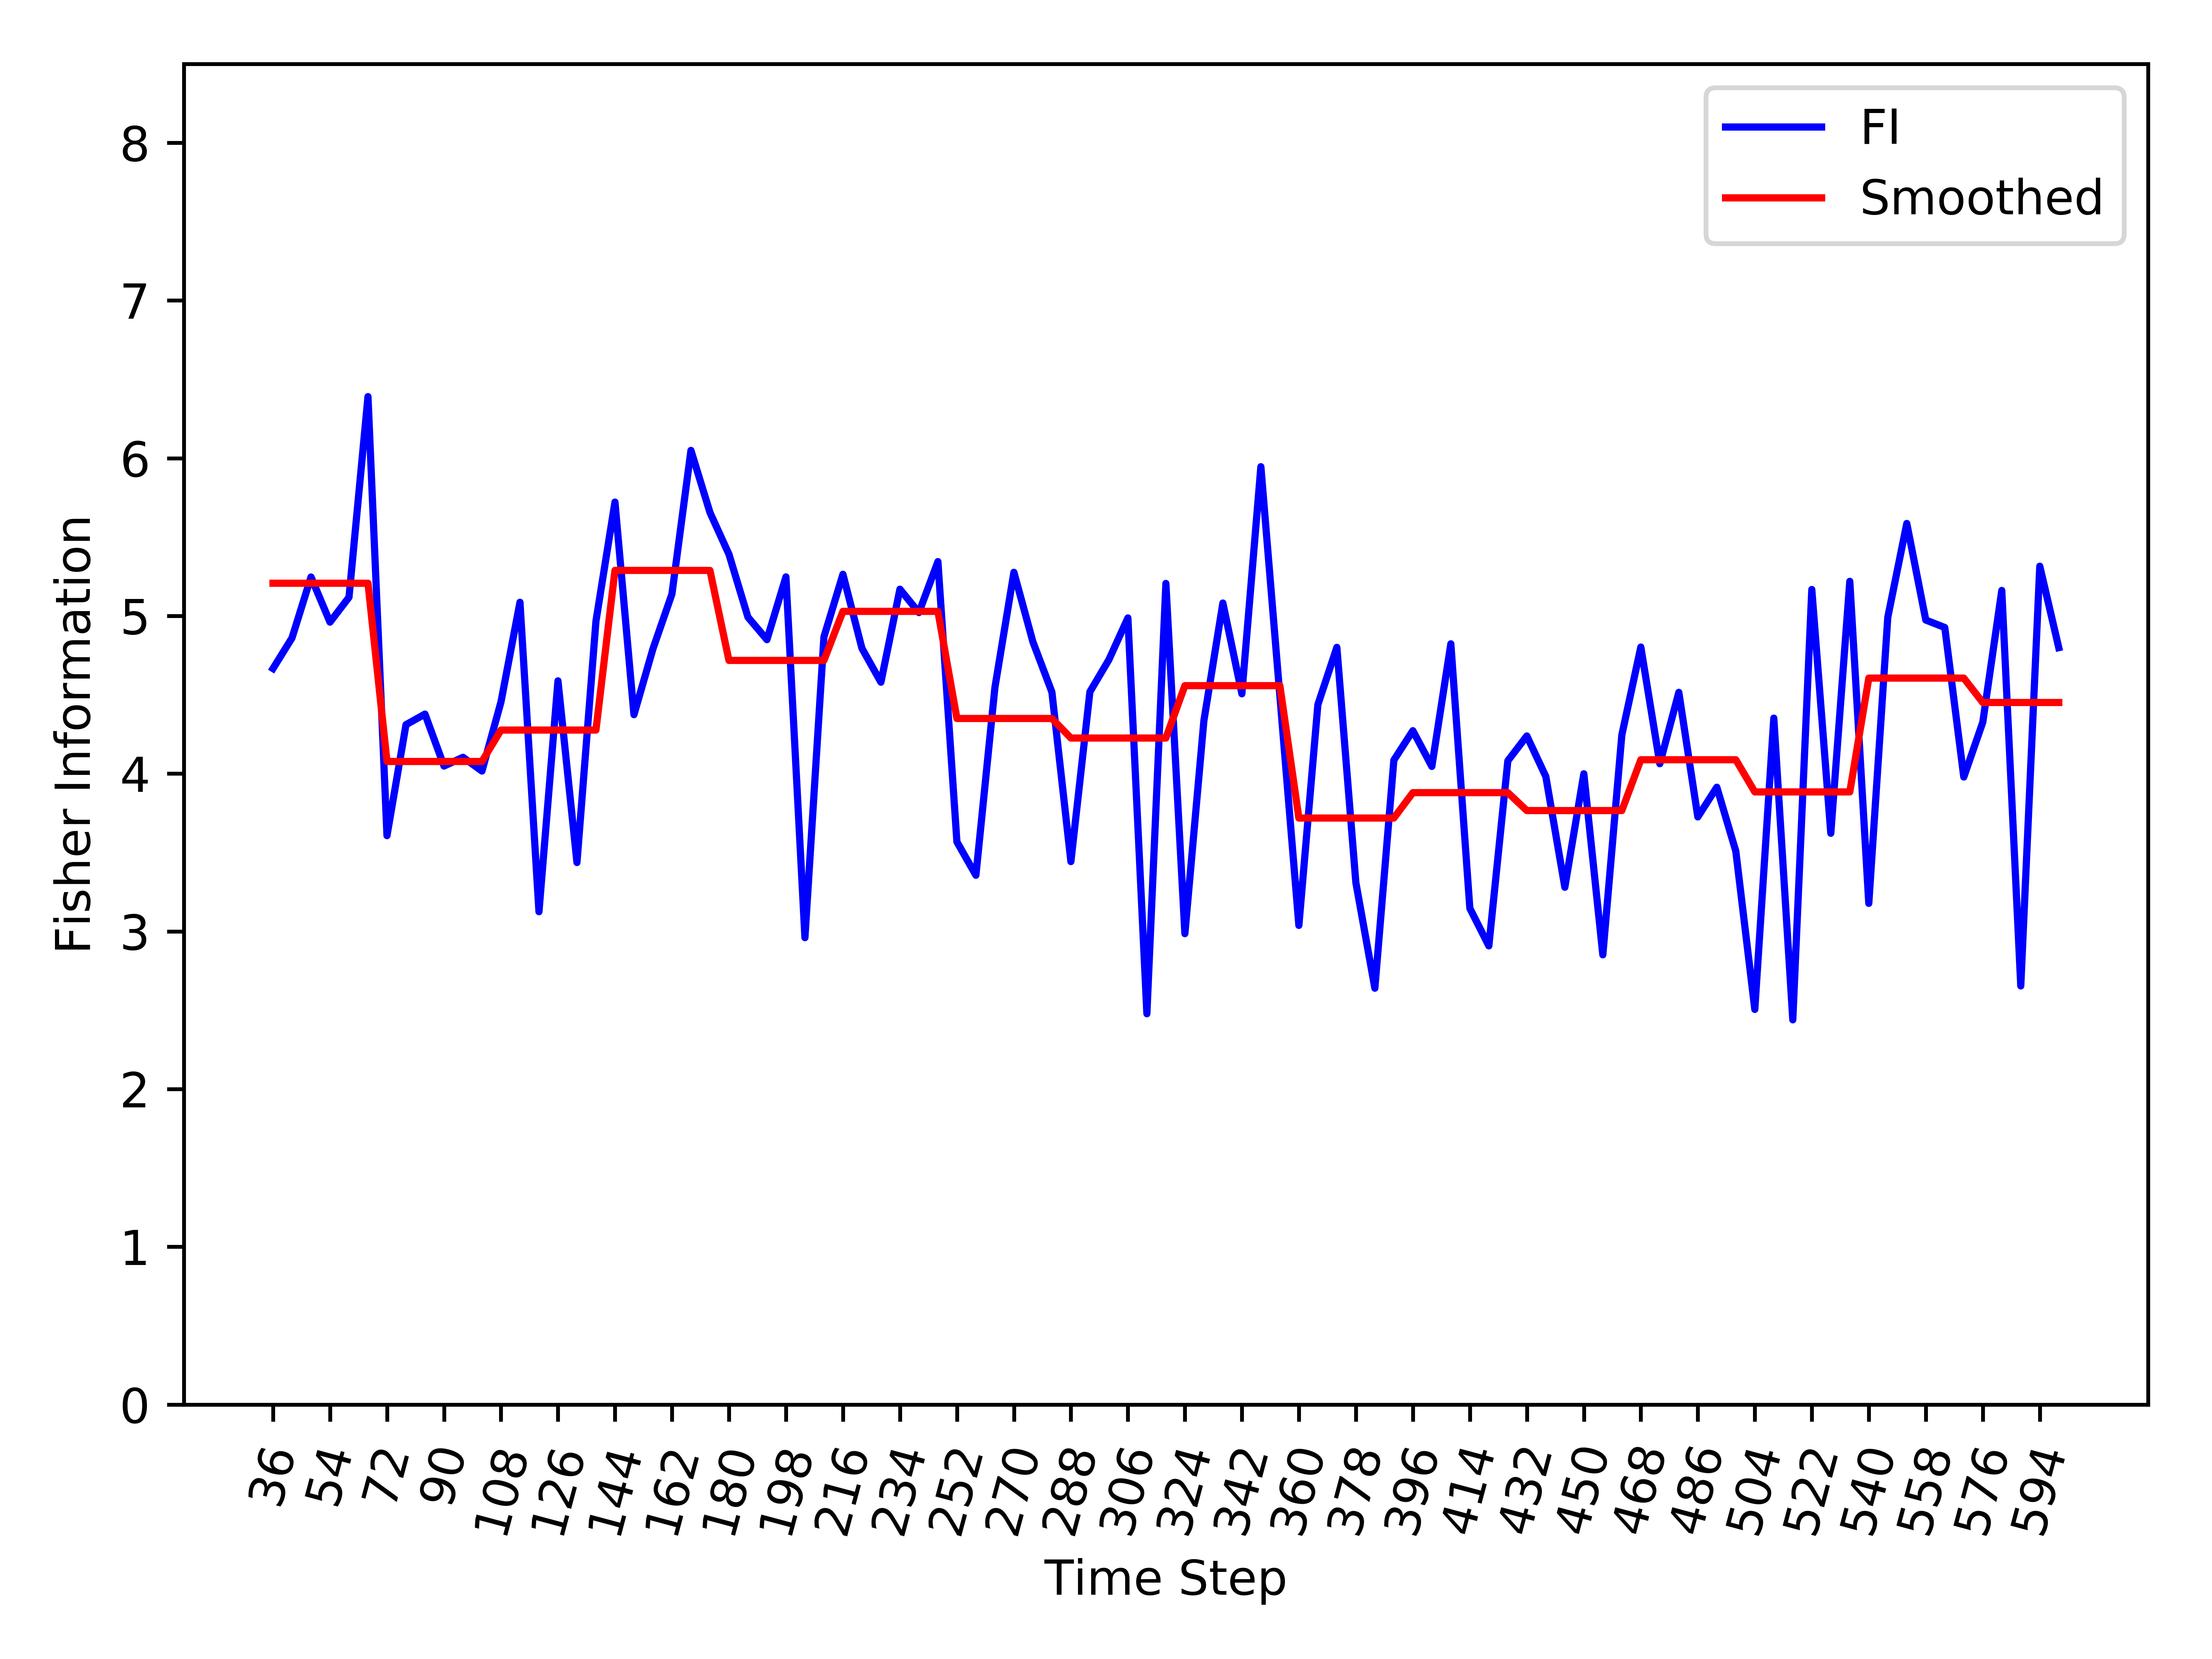

Data behind this chart, as committed beside it:
, Time_Step, FI, Smooth_FI
0, 36, 4.666, 5.207
1, 42, 4.861, 5.207
2, 48, 5.247, 5.207
3, 54, 4.961, 5.207
4, 60, 5.119, 5.207
5, 66, 6.391, 5.207
6, 72, 3.607, 4.077
7, 78, 4.311, 4.077
8, 84, 4.378, 4.077
9, 90, 4.048, 4.077
10, 96, 4.104, 4.077
11, 102, 4.017, 4.077
12, 108, 4.455, 4.277
13, 114, 5.087, 4.277
14, 120, 3.125, 4.277
15, 126, 4.589, 4.277
16, 132, 3.437, 4.277
17, 138, 4.967, 4.277
18, 144, 5.722, 5.289
19, 150, 4.374, 5.289
20, 156, 4.792, 5.289
21, 162, 5.139, 5.289
22, 168, 6.05, 5.289
23, 174, 5.656, 5.289
24, 180, 5.391, 4.718
25, 186, 4.992, 4.718
26, 192, 4.85, 4.718
27, 198, 5.248, 4.718
28, 204, 2.96, 4.718
29, 210, 4.867, 4.718
30, 216, 5.264, 5.029
31, 222, 4.795, 5.029
32, 228, 4.58, 5.029
33, 234, 5.17, 5.029
34, 240, 5.021, 5.029
35, 246, 5.345, 5.029
36, 252, 3.568, 4.35
37, 258, 3.356, 4.35
38, 264, 4.546, 4.35
39, 270, 5.277, 4.35
40, 276, 4.836, 4.35
41, 282, 4.517, 4.35
42, 288, 3.443, 4.226
43, 294, 4.519, 4.226
44, 300, 4.722, 4.226
45, 306, 4.988, 4.226
46, 312, 2.478, 4.226
47, 318, 5.206, 4.226
48, 324, 2.986, 4.558
49, 330, 4.335, 4.558
50, 336, 5.082, 4.558
51, 342, 4.506, 4.558
52, 348, 5.946, 4.558
53, 354, 4.493, 4.558
54, 360, 3.038, 3.719
55, 366, 4.437, 3.719
56, 372, 4.801, 3.719
57, 378, 3.309, 3.719
58, 384, 2.64, 3.719
59, 390, 4.086, 3.719
... 35 more rows
